2-way image classification set "data" from GitHub (terrencetec/lens); label vocabulary: gravitationally lensed, not gravitationally lensed.

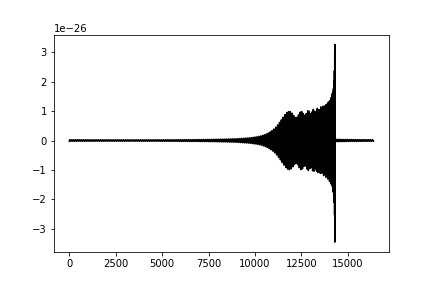
Label: not gravitationally lensed

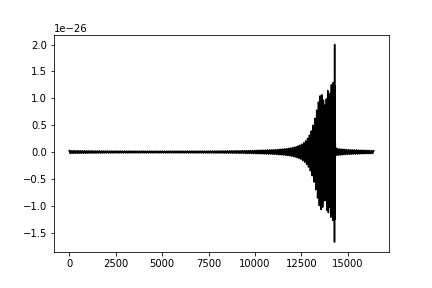
Label: gravitationally lensed

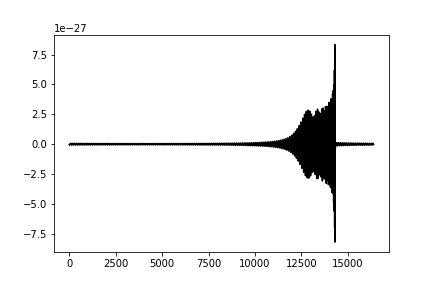
Label: not gravitationally lensed

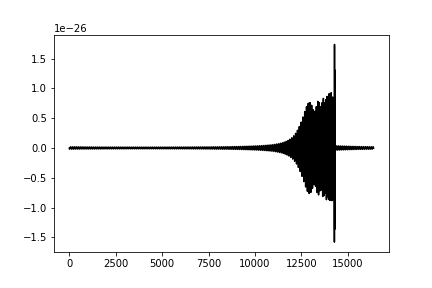
Label: gravitationally lensed

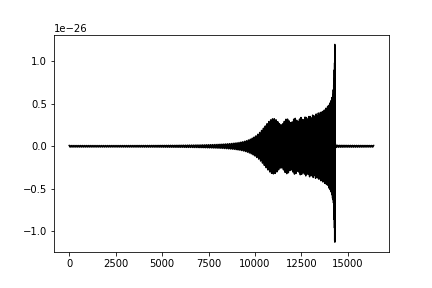
Label: not gravitationally lensed

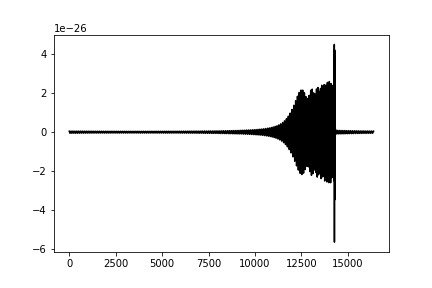
Label: gravitationally lensed
